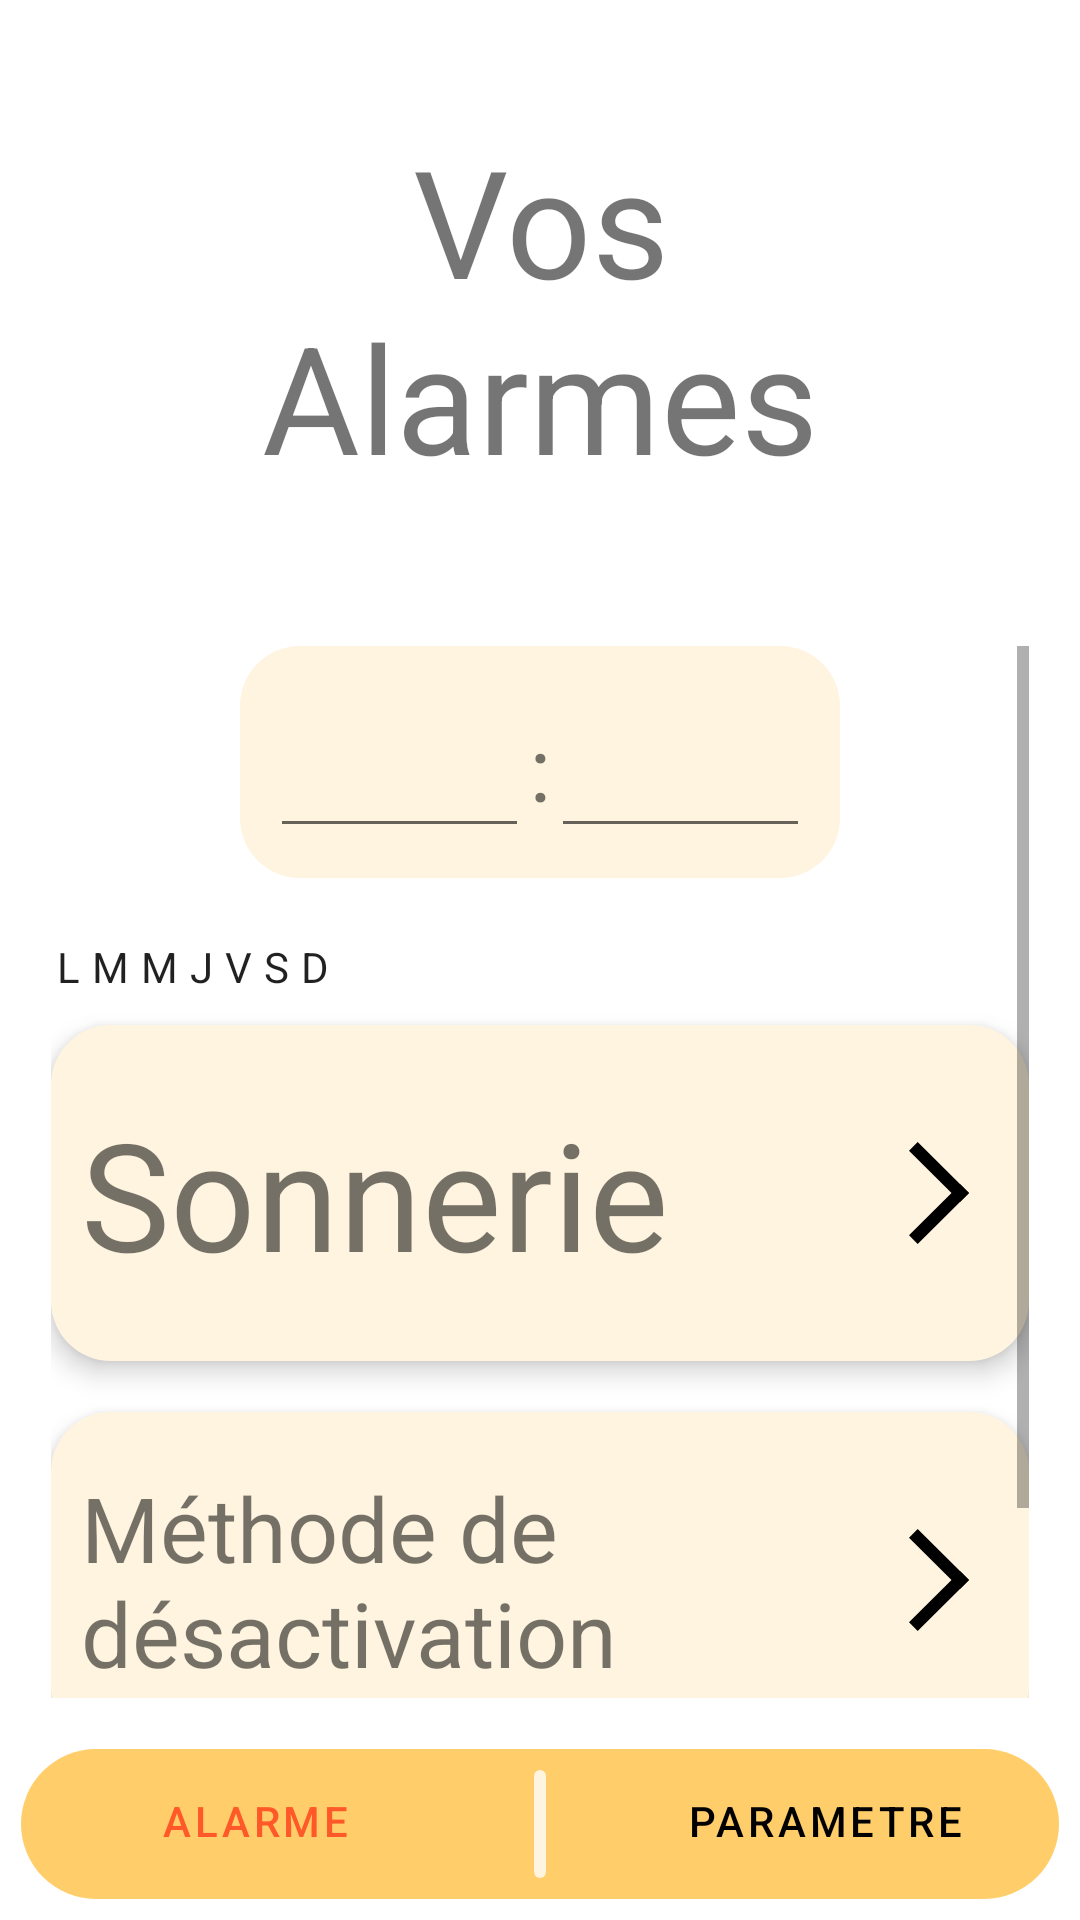

Write the Android layout XML for this screen, with the resource values it uses.
<!-- AndroidManifest.xml: fallback theme Theme.MaterialComponents.DayNight.NoActionBar -->
<!-- res/layout/creeralarme.xml -->
<?xml version="1.0" encoding="utf-8"?>
<androidx.constraintlayout.widget.ConstraintLayout xmlns:android="http://schemas.android.com/apk/res/android"
    android:layout_width="match_parent"
    android:layout_height="match_parent">

    <LinearLayout
        android:layout_width="match_parent"
        android:layout_height="match_parent"
        android:orientation="vertical"
        android:background="@xml/font">
        <TextView
            android:layout_width="match_parent"
            android:layout_height="wrap_content"
            android:padding="40dp"
            android:text="Vos Alarmes"
            android:gravity="center"
            android:textSize="50dp">
        </TextView>

        <ScrollView
            android:layout_width="match_parent"
            android:layout_height="wrap_content"
            android:layout_marginHorizontal="7dp"
            android:layout_marginBottom="7dp"
            android:layout_weight="2"
            android:background="@xml/arrondi_principal"
            android:padding="10dp">
            <LinearLayout
                android:layout_width="match_parent"
                android:layout_height="match_parent"

                android:orientation="vertical">

                <LinearLayout
                    android:layout_width="200dp"
                    android:layout_height="wrap_content"
                    android:background="@xml/contenu"
                    android:layout_gravity="center"
                    android:padding="10dp">
                    <EditText
                        android:layout_width="wrap_content"
                        android:layout_height="wrap_content"
                        android:layout_weight="1"
                        android:textSize="30dp">
                    </EditText>
                    <TextView
                        android:layout_width="wrap_content"
                        android:layout_height="wrap_content"
                        android:text=":"
                        android:textSize="30dp">
                    </TextView>
                    <EditText
                        android:layout_width="wrap_content"
                        android:layout_height="wrap_content"
                        android:layout_weight="1"
                        android:textSize="30dp">
                    </EditText>
                </LinearLayout>
                <LinearLayout
                    android:layout_width="match_parent"
                    android:layout_height="wrap_content"
                    android:layout_gravity="center"
                    android:layout_marginTop="20dp">
                    <CheckedTextView
                        android:layout_width="wrap_content"
                        android:layout_height="wrap_content"
                        android:background="@color/white"
                        android:text="L"
                        android:layout_marginHorizontal="2dp">

                    </CheckedTextView>
                    <CheckedTextView
                        android:layout_width="wrap_content"
                        android:layout_height="wrap_content"
                        android:background="@color/white"
                        android:text="M"
                        android:layout_marginHorizontal="2dp">

                    </CheckedTextView>
                    <CheckedTextView
                        android:layout_width="wrap_content"
                        android:layout_height="wrap_content"
                        android:background="@color/white"
                        android:text="M"
                        android:layout_marginHorizontal="2dp">

                    </CheckedTextView>
                    <CheckedTextView
                        android:layout_width="wrap_content"
                        android:layout_height="wrap_content"
                        android:background="@color/white"
                        android:text="J"
                        android:layout_marginHorizontal="2dp">

                    </CheckedTextView>
                    <CheckedTextView
                        android:layout_width="wrap_content"
                        android:layout_height="wrap_content"
                        android:background="@color/white"
                        android:text="V"
                        android:layout_marginHorizontal="2dp">

                    </CheckedTextView>
                    <CheckedTextView
                        android:layout_width="wrap_content"
                        android:layout_height="wrap_content"
                        android:background="@color/white"
                        android:text="S"
                        android:layout_marginHorizontal="2dp">

                    </CheckedTextView>
                    <CheckedTextView
                        android:layout_width="wrap_content"
                        android:layout_height="wrap_content"
                        android:background="@color/white"
                        android:text="D"
                        android:layout_marginHorizontal="2dp">

                    </CheckedTextView>
                </LinearLayout>
                <LinearLayout
                    android:layout_width="match_parent"
                    android:layout_height="wrap_content"
                    android:layout_weight="50"
                    android:layout_marginTop="10dp"
                    android:background="@xml/contenu"
                    android:padding="10dp"
                    android:elevation="5dp"
                    android:layout_marginBottom="7dp"
                    android:onClick="choixsonnerie">
                    <TextView
                        android:layout_width="wrap_content"
                        android:layout_height="wrap_content"
                        android:text="Sonnerie"
                        android:textSize="50dip"
                        android:layout_weight="1"
                        android:layout_gravity="center_vertical">

                    </TextView>
                    <ImageView
                        android:layout_width="20dp"
                        android:layout_height="wrap_content"
                        android:src="@drawable/ic_fleche"
                        android:layout_marginRight="10dp">

>

                    </ImageView>
                </LinearLayout>
                <LinearLayout
                    android:layout_width="match_parent"
                    android:layout_height="wrap_content"
                    android:layout_weight="50"
                    android:layout_marginTop="10dp"
                    android:background="@xml/contenu"
                    android:padding="10dp"
                    android:elevation="5dp"
                    android:layout_marginBottom="7dp"
                    android:onClick="desactivation">
                    <TextView
                        android:layout_width="wrap_content"
                        android:layout_height="wrap_content"
                        android:text="Méthode de désactivation"
                        android:textSize="30dip"
                        android:layout_weight="1"
                        android:layout_gravity="center_vertical">

                    </TextView>
                    <ImageView
                        android:layout_width="20dp"
                        android:layout_height="wrap_content"
                        android:src="@drawable/ic_fleche"
                        android:layout_marginRight="10dp">

                        >

                    </ImageView>
                </LinearLayout>
                <Button
                    android:layout_width="wrap_content"
                    android:layout_height="wrap_content"
                    android:background="@xml/boutonsave"
                    android:layout_gravity="center"
                    android:elevation="5dp"
                    android:text="Sauvegarder"
                    android:textSize="20dp"
                    android:layout_marginTop="20dp"
                    android:paddingHorizontal="30dp"
                    >

                </Button>

            </LinearLayout>






        </ScrollView>
        <LinearLayout
            android:layout_width="match_parent"
            android:layout_height="50dp"
            android:background="@xml/menu_arrondi"
            android:orientation="horizontal"
            android:layout_marginLeft="7dp"
            android:layout_marginRight="7dp"
            android:layout_marginBottom="7dp"
            android:layout_marginTop="0dp"
            android:layout_gravity="end"
            android:paddingTop="0dp"
            >
            <Button
                android:layout_width="130dp"
                android:layout_height="wrap_content"
                android:layout_weight="1"
                android:text="Alarme"
                android:textColor="#FF592A"
                android:onClick="alarme"
                android:background="#00363636">

            </Button>
            <ImageView
                android:layout_width="wrap_content"
                android:layout_height="wrap_content"
                android:paddingTop="7dp"
                android:paddingBottom="7dp"
                android:src="@drawable/ic_barre_menu"
                android:layout_weight="1"
                >

            </ImageView>
            <Button
                android:layout_width="130dp"
                android:layout_height="wrap_content"
                android:text="Parametre"
                android:textColor="#000000"
                android:layout_weight="1"
                android:onClick="parametre"
                android:background="#00363636">

            </Button>





        </LinearLayout>
    </LinearLayout>
</androidx.constraintlayout.widget.ConstraintLayout>
<!-- resources referenced by this layout -->
<resources>
  <color name="white">#FFFFFFFF</color>
  <!-- drawable ic_barre_menu (drawable) -->
  <vector xmlns:android="http://schemas.android.com/apk/res/android"
      android:width="8dp"
      android:height="70dp"
      android:viewportWidth="8"
      android:viewportHeight="70">
    <path
        android:pathData="M4,0L4,0A4,4 0,0 1,8 4L8,66A4,4 0,0 1,4 70L4,70A4,4 0,0 1,0 66L0,4A4,4 0,0 1,4 0z"
        android:fillColor="#fff4df"/>
  </vector>
  <!-- drawable ic_fleche (drawable) -->
  <vector xmlns:android="http://schemas.android.com/apk/res/android"
      android:width="53.78dp"
      android:height="91.99dp"
      android:viewportWidth="53.78"
      android:viewportHeight="91.99">
    <path
        android:fillColor="#FF000000"
        android:pathData="M49.89,49.89L3.89,3.89"
        android:strokeWidth="11"
        android:strokeColor="#000"/>
    <path
        android:fillColor="#FF000000"
        android:pathData="M49.89,42.1L3.89,88.1"
        android:strokeWidth="11"
        android:strokeColor="#000"/>
  </vector>
</resources>
